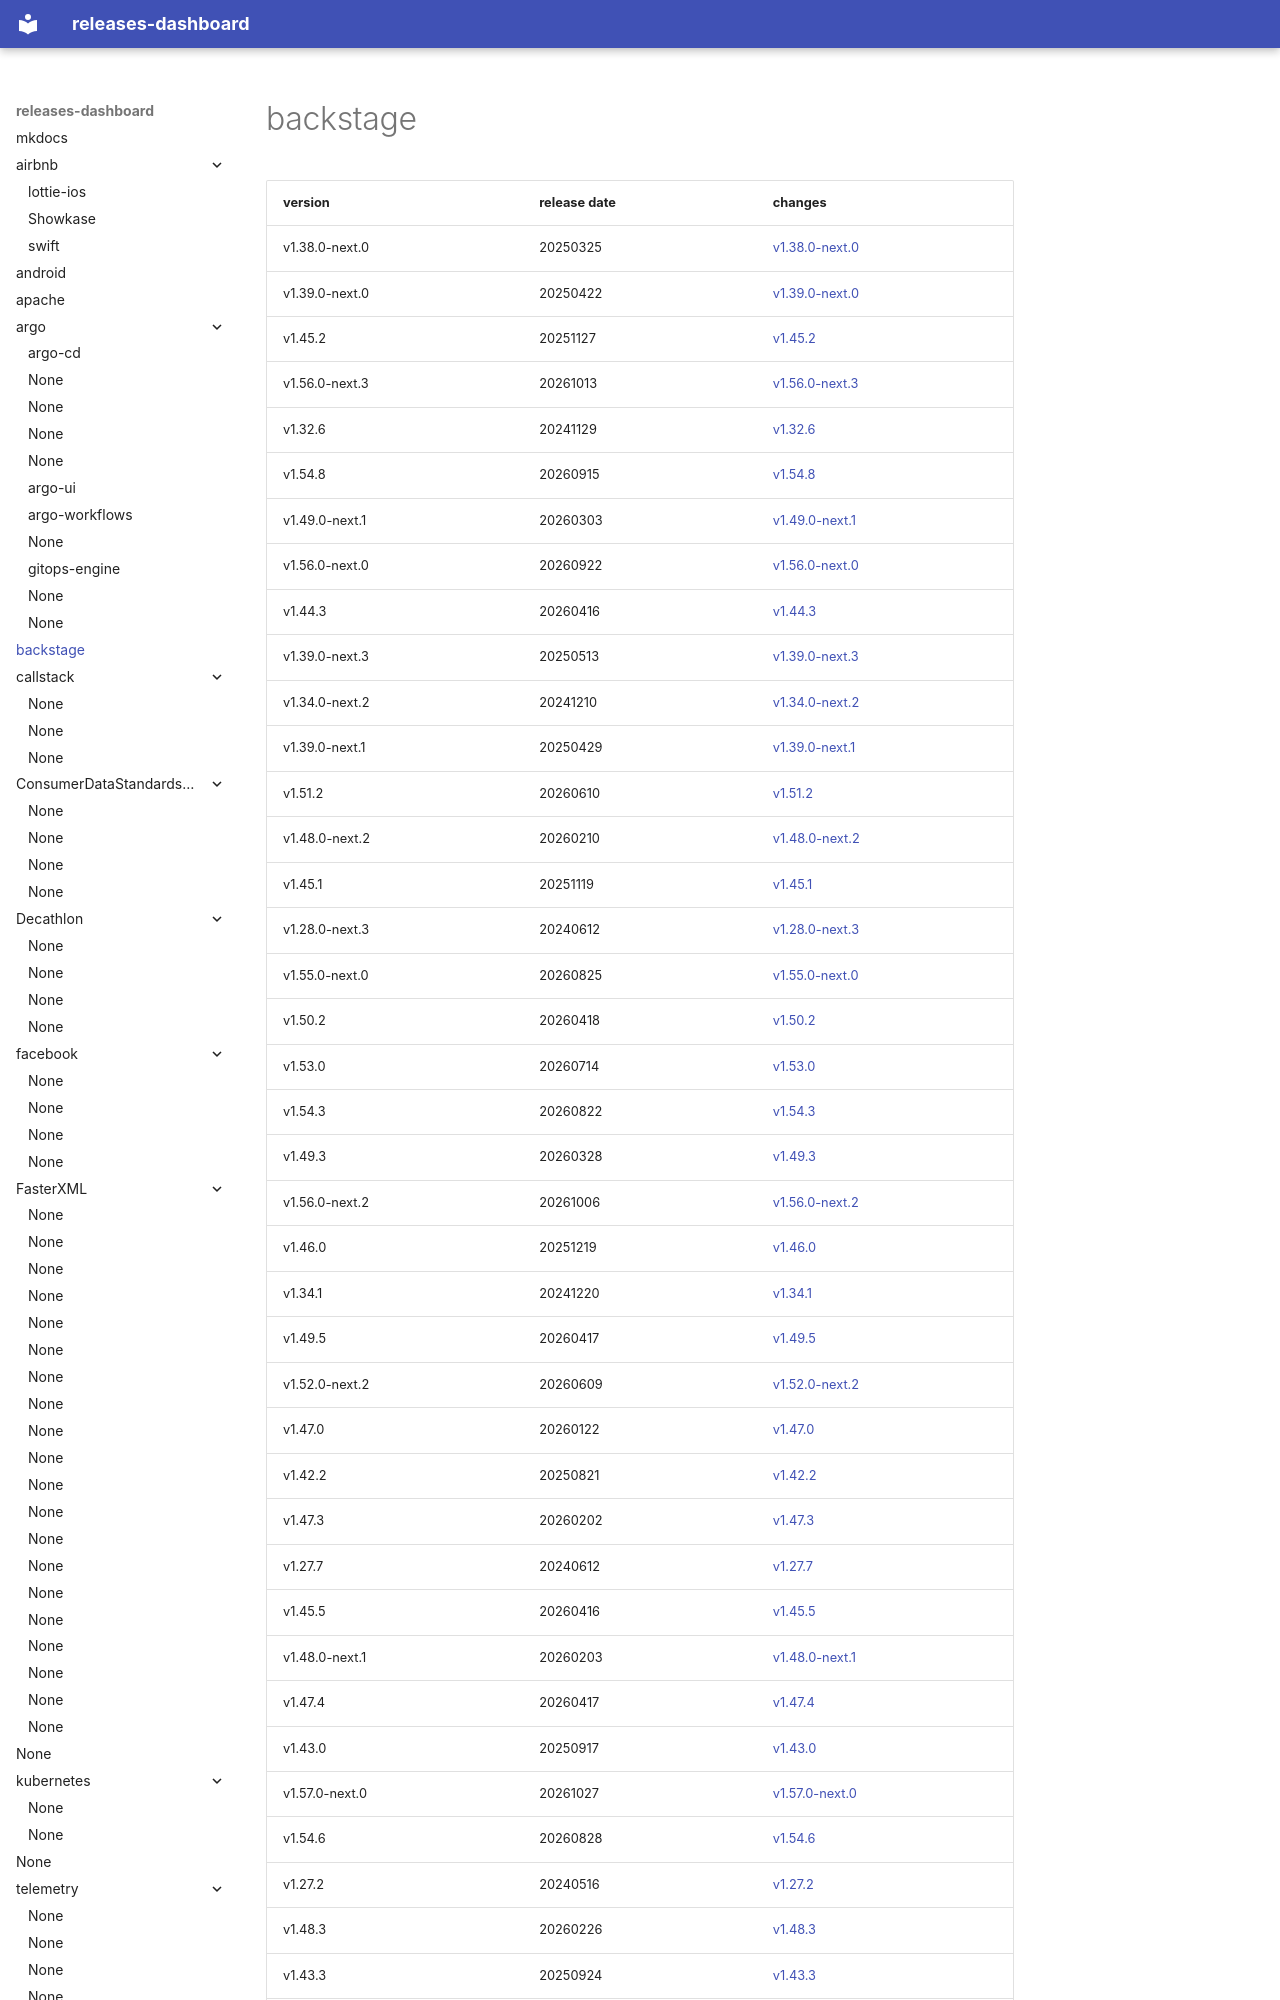

repository: rock-hu/releases-dashboard · page: backstage/backstage/index.html · generator: mkdocs

# backstage	


|version|release date|changes|
|---|---|---|
|v1.38.0-next.0|20250325|[v1.38.0-next.0](./v1.38.0-next.0-20250325.md)|
|v1.39.0-next.0|20250422|[v1.39.0-next.0](./v1.39.0-next.0-20250422.md)|
|v1.45.2|20251127|[v1.45.2](./v1.45.2-20251127.md)|
|v1.56.0-next.3|20261013|[v1.56.0-next.3](./v1.56.0-next.3-20261013.md)|
|v1.32.6|20241129|[v1.32.6](./v1.32.6-20241129.md)|
|v1.54.8|20260915|[v1.54.8](./v1.54.8-20260915.md)|
|v1.49.0-next.1|20260303|[v1.49.0-next.1](./v1.49.0-next.1-20260303.md)|
|v1.56.0-next.0|20260922|[v1.56.0-next.0](./v1.56.0-next.0-20260922.md)|
|v1.44.3|20260416|[v1.44.3](./v1.44.3-20260416.md)|
|v1.39.0-next.3|20250513|[v1.39.0-next.3](./v1.39.0-next.3-20250513.md)|
|v1.34.0-next.2|20241210|[v1.34.0-next.2](./v1.34.0-next.2-20241210.md)|
|v1.39.0-next.1|20250429|[v1.39.0-next.1](./v1.39.0-next.1-20250429.md)|
|v1.51.2|20260610|[v1.51.2](./v1.51.2-20260610.md)|
|v1.48.0-next.2|20260210|[v1.48.0-next.2](./v1.48.0-next.2-20260210.md)|
|v1.45.1|20251119|[v1.45.1](./v1.45.1-20251119.md)|
|v1.28.0-next.3|20240612|[v1.28.0-next.3](./v1.28.0-next.3-20240612.md)|
|v1.55.0-next.0|20260825|[v1.55.0-next.0](./v1.55.0-next.0-20260825.md)|
|v1.50.2|20260418|[v1.50.2](./v1.50.2-20260418.md)|
|v1.53.0|20260714|[v1.53.0](./v1.53.0-20260714.md)|
|v1.54.3|20260822|[v1.54.3](./v1.54.3-20260822.md)|
|v1.49.3|20260328|[v1.49.3](./v1.49.3-20260328.md)|
|v1.56.0-next.2|20261006|[v1.56.0-next.2](./v1.56.0-next.2-20261006.md)|
|v1.46.0|20251219|[v1.46.0](./v1.46.0-20251219.md)|
|v1.34.1|20241220|[v1.34.1](./v1.34.1-20241220.md)|
|v1.49.5|20260417|[v1.49.5](./v1.49.5-20260417.md)|
|v1.52.0-next.2|20260609|[v1.52.0-next.2](./v1.52.0-next.2-20260609.md)|
|v1.47.0|20260122|[v1.47.0](./v1.47.0-20260122.md)|
|v1.42.2|20250821|[v1.42.2](./v1.42.2-20250821.md)|
|v1.47.3|20260202|[v1.47.3](./v1.47.3-20260202.md)|
|v1.27.7|20240612|[v1.27.7](./v1.27.7-20240612.md)|
|v1.45.5|20260416|[v1.45.5](./v1.45.5-20260416.md)|
|v1.48.0-next.1|20260203|[v1.48.0-next.1](./v1.48.0-next.1-20260203.md)|
|v1.47.4|20260417|[v1.47.4](./v1.47.4-20260417.md)|
|v1.43.0|20250917|[v1.43.0](./v1.43.0-20250917.md)|
|v1.57.0-next.0|20261027|[v1.57.0-next.0](./v1.57.0-next.0-20261027.md)|
|v1.54.6|20260828|[v1.54.6](./v1.54.6-20260828.md)|
|v1.27.2|20240516|[v1.27.2](./v1.27.2-20240516.md)|
|v1.48.3|20260226|[v1.48.3](./v1.48.3-20260226.md)|
|v1.43.3|20250924|[v1.43.3](./v1.43.3-20250924.md)|
|v1.37.1|20250403|[v1.37.1](./v1.37.1-20250403.md)|
|v1.41.0|20250715|[v1.41.0](./v1.41.0-20250715.md)|
|v1.48.4|20260304|[v1.48.4](./v1.48.4-20260304.md)|
|v1.50.4|20260429|[v1.50.4](.
